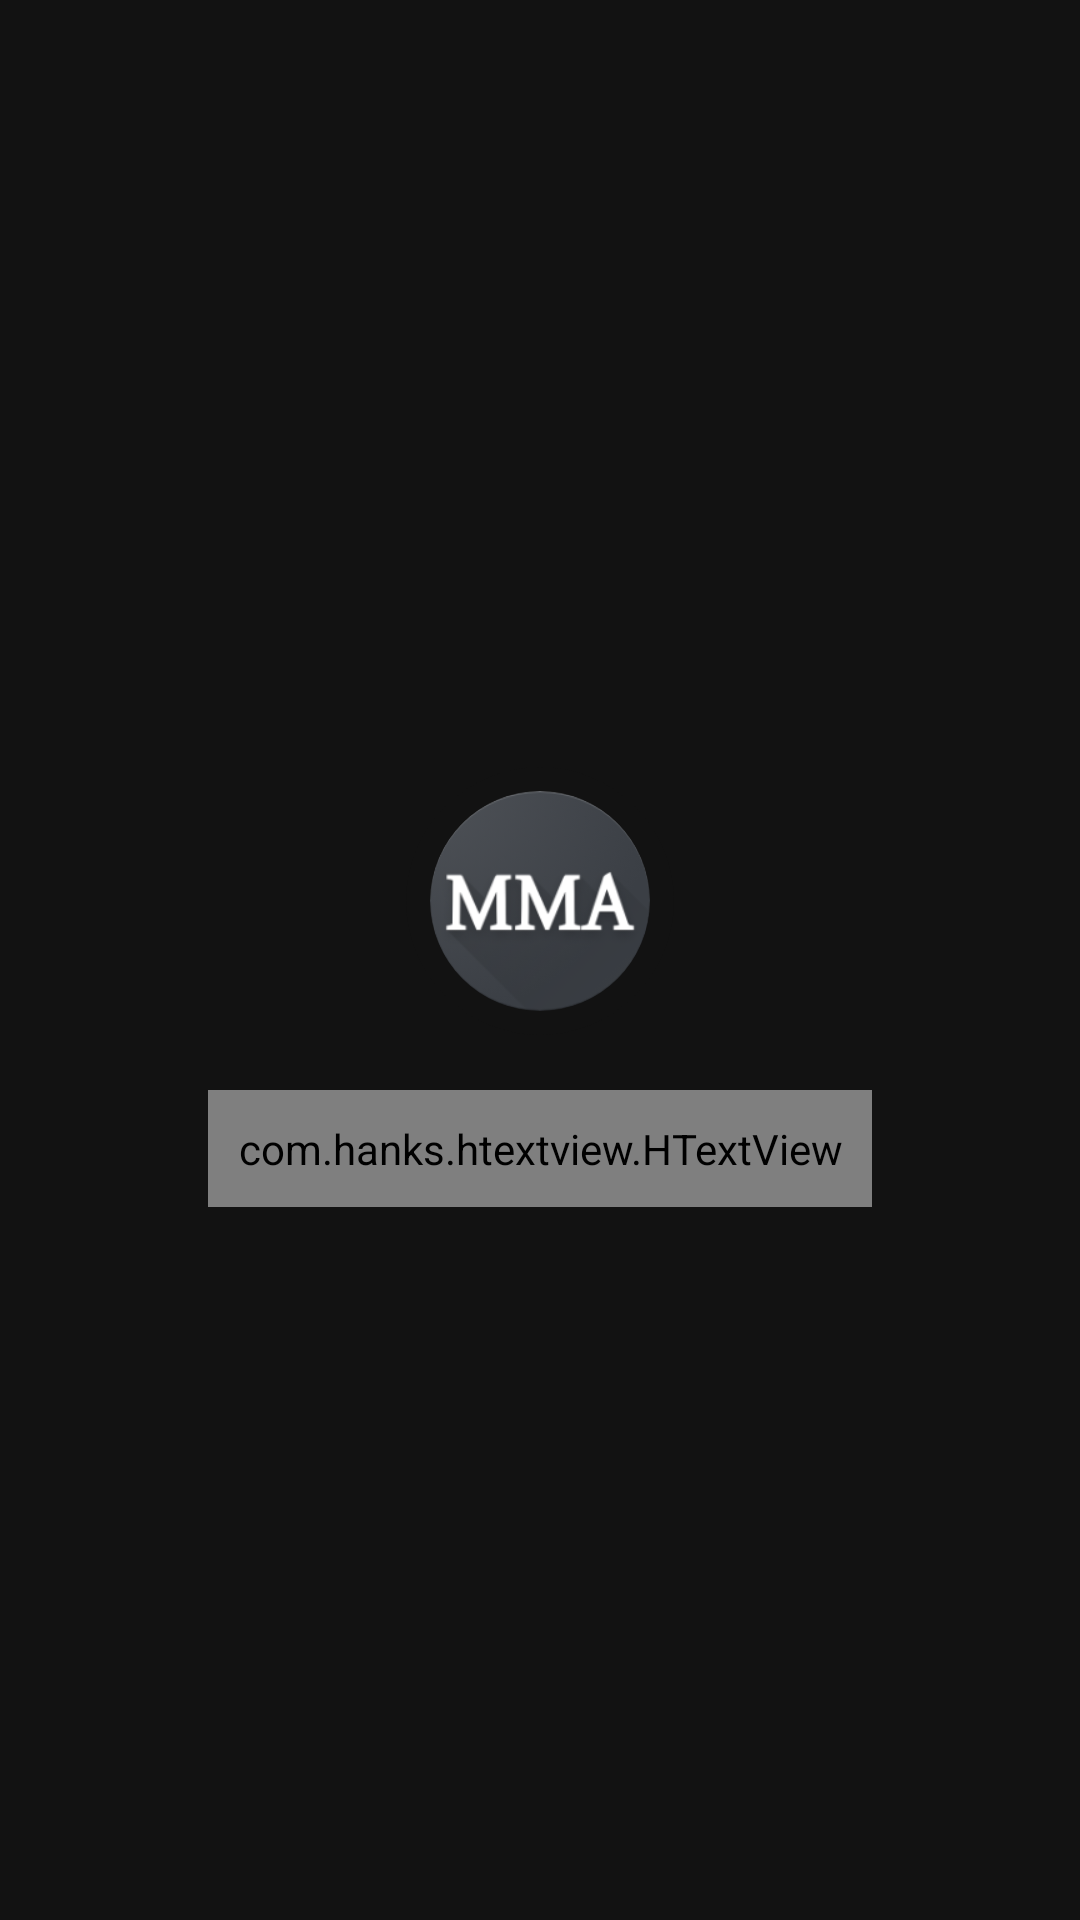

The Android layout XML behind this screen, and the referenced resources:
<!-- AndroidManifest.xml: application theme AppTheme -->
<!-- res/layout/activity_splash_screen.xml -->
<?xml version="1.0" encoding="utf-8"?>
<LinearLayout xmlns:android="http://schemas.android.com/apk/res/android"
    xmlns:tools="http://schemas.android.com/tools"
    xmlns:htext="http://schemas.android.com/apk/res-auto"
    android:layout_width="match_parent"
    android:layout_height="match_parent"
    android:layout_gravity="center_vertical"
    android:background="@drawable/my_main_bg"
    android:gravity="center"
    android:orientation="vertical"
    tools:context="com.app.mymoviesapp.SplashScreen.SplashScreen">

    <FrameLayout
        android:layout_width="match_parent"
        android:layout_height="wrap_content">

        <ImageView
            android:id="@+id/splash_image"
            android:layout_width="80dp"
            android:layout_height="80dp"
            android:background="@mipmap/mma_icon"
            android:layout_gravity="center"/>

        <ProgressBar
            android:id="@+id/progressBar"
            style="@android:style/Widget.ProgressBar.Horizontal"
            android:layout_width="110dp"
            android:layout_height="110dp"
            android:layout_marginBottom="8dp"
            android:layout_marginEnd="8dp"
            android:layout_marginStart="8dp"
            android:progressDrawable="@drawable/bg_progressbar"
            android:layout_marginTop="8dp"
            android:layout_gravity="center"/>


    </FrameLayout>
    
    <com.hanks.htextview.HTextView
        android:id="@+id/txt_my_movies_app"
        android:layout_width="wrap_content"
        android:layout_height="wrap_content"
        android:gravity="center"
        android:textStyle="bold"
        android:text="My Movies App"
        android:textColor="@color/colorWhite"
        android:textSize="30sp"
        htext:animateType="typer"
        android:padding="10dp"/>

</LinearLayout>
<!-- resources referenced by this layout -->
<resources>
  <color name="colorWhite">#ffffff</color>
  <!-- drawable bg_progressbar (drawable) -->
  <?xml version="1.0" encoding="utf-8"?>
  <layer-list xmlns:android="http://schemas.android.com/apk/res/android">
      <item android:id="@android:id/background">
          <shape
              android:innerRadiusRatio="3"
              android:shape="ring"
              android:thickness="8dp"
              android:useLevel="false">
              <solid android:color="@color/colorPrimary" />
  
          </shape>
      </item>
  
      <item android:id="@android:id/progress">
          <clip android:clipOrientation="vertical"
              android:gravity="bottom|center">
              <shape
                  android:innerRadiusRatio="3"
                  android:shape="ring"
                  android:thickness="8dp"
                  android:useLevel="false">
                  <solid android:color="@color/colorWhite"/>
              </shape>
          </clip>
      </item>
  </layer-list>
  <!-- mipmap mma_icon: png bitmap (mipmap-xxxhdpi, 27597 bytes) -->
  <style name="AppTheme" parent="Theme.AppCompat.Light.NoActionBar">
          
          <item name="colorPrimary">@color/colorPrimary</item>
          <item name="colorPrimaryDark">@color/colorPrimaryDark</item>
          <item name="colorAccent">@color/colorAccent</item>
          <item name="android:windowBackground">@color/colorPrimary</item>
      </style>
  <color name="colorPrimary">#121212</color>
  <color name="colorPrimaryDark">#121212</color>
  <color name="colorAccent">#832dc1</color>
</resources>
